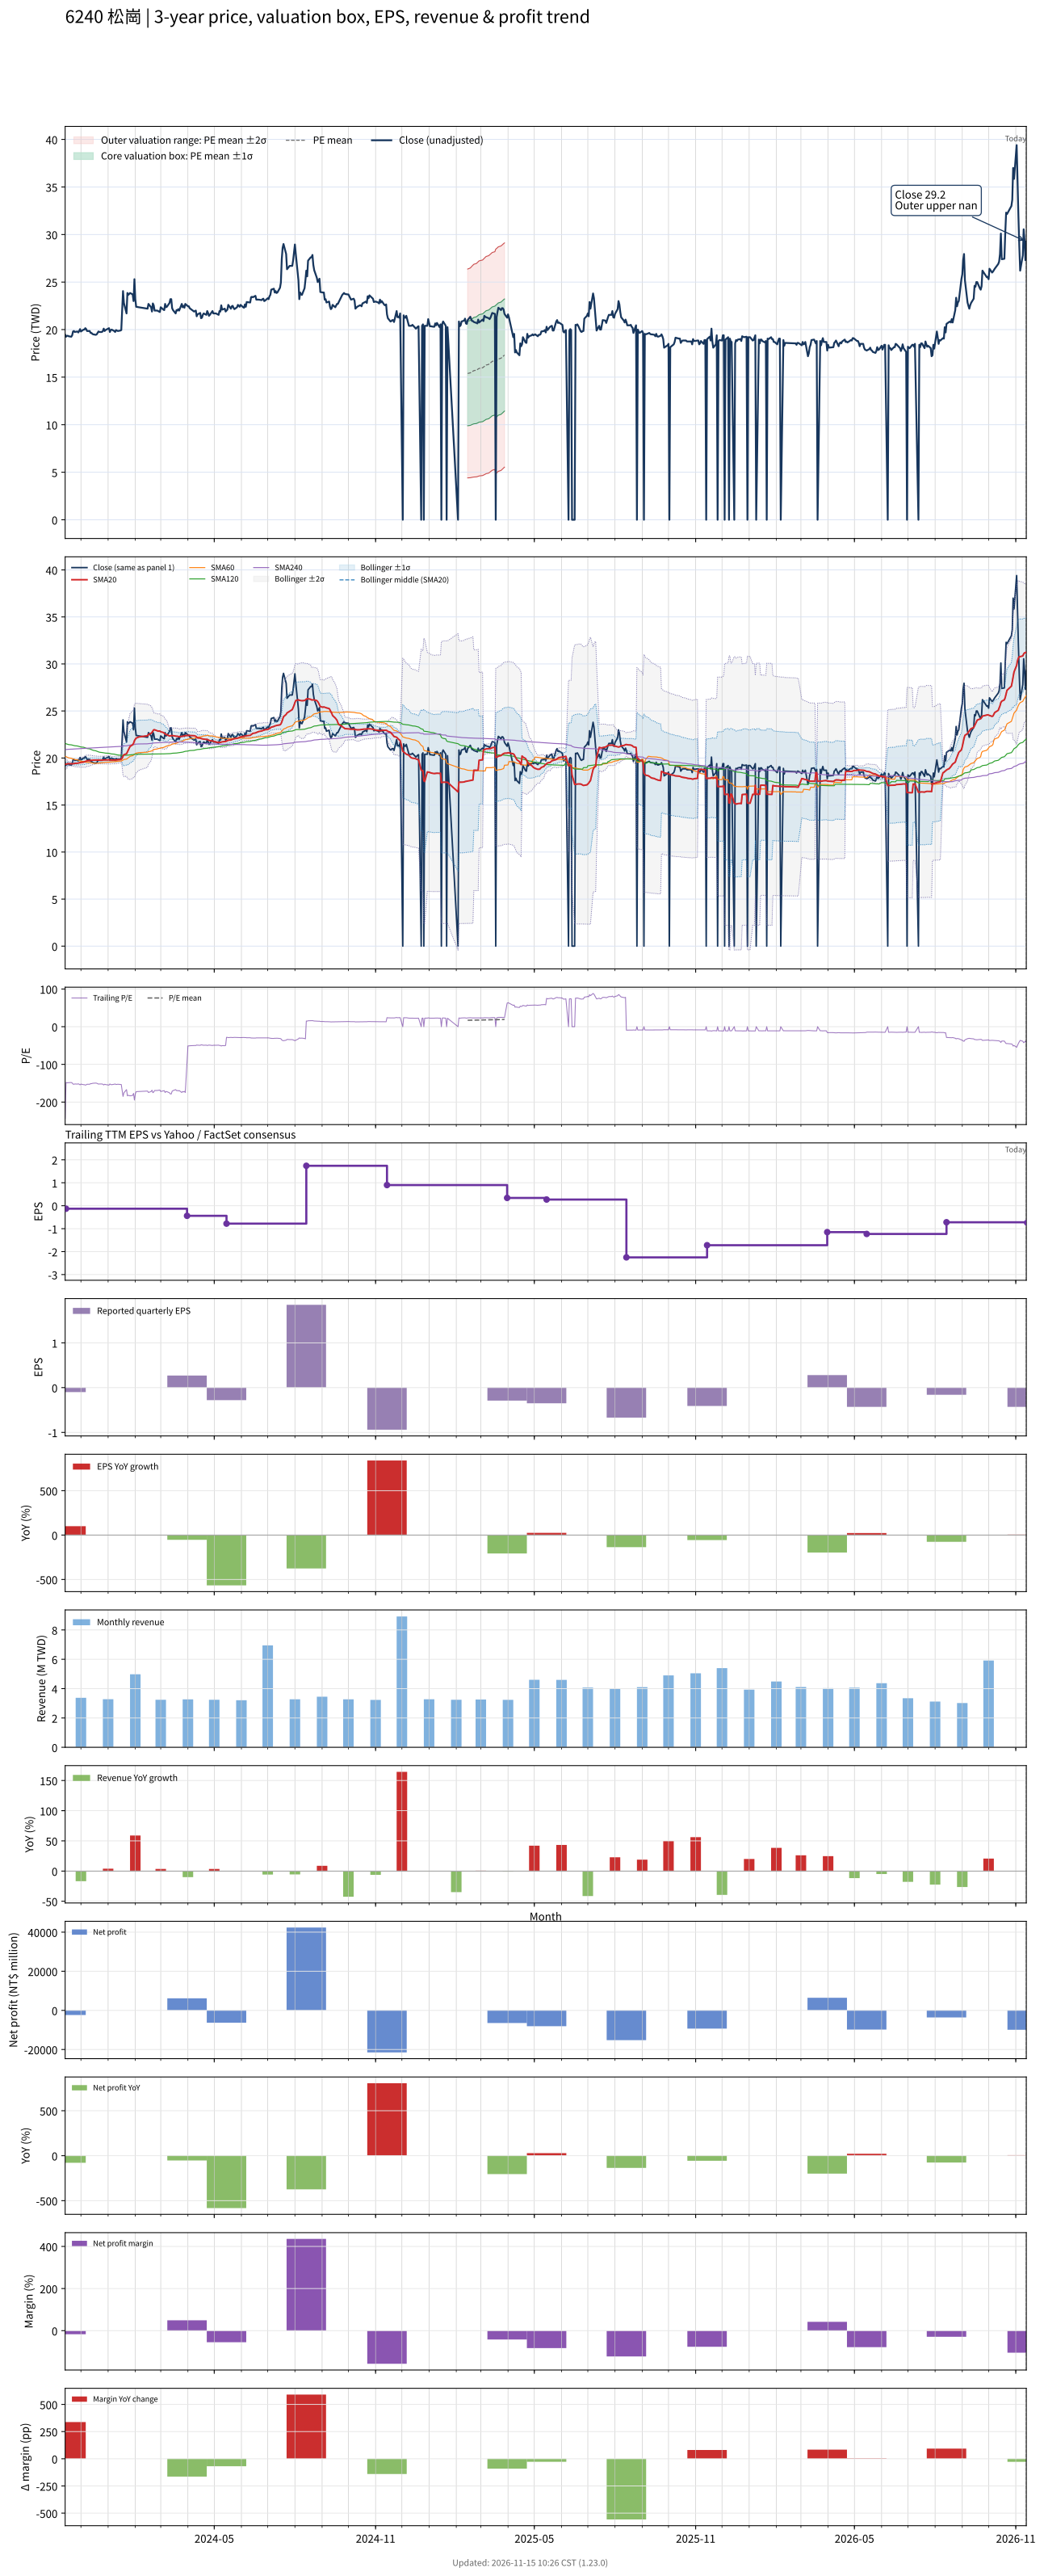

Data behind this chart, as committed beside it:
# chart-version: skill-stock-dynamic-val…
date, close, available_date, period_end, eps, ttm_eps, pe, pe_mean, pe_std, price_m2, price_m1, price_mean, price_p1, price_p2, forward_eps, forward_pe, forward_pe_mean, forward_pe_std, forward_price_m2, forward_price_m1, forward_price_mean, forward_price_p1, forward_price_p2, sma20
2023-11-13, 19.45, 2023-08-14, 2023-06-30, -0.67, -0.08, -243.1, , , , , , , , , , , , , , , , , 19.34
2023-11-14, 19.25, 2023-11-14, 2023-09-30, -0.1, -0.13, -148.1, , , , , , , , , , , , , , , , , 19.34
2023-11-15, 19.35, 2023-11-14, 2023-09-30, -0.1, -0.13, -148.8, , , , , , , , , , , , , , , , , 19.36
2023-11-16, 19.35, 2023-11-14, 2023-09-30, -0.1, -0.13, -148.8, , , , , , , , , , , , , , , , , 19.41
2023-11-17, 19.3, 2023-11-14, 2023-09-30, -0.1, -0.13, -148.5, , , , , , , , , , , , , , , , , 19.39
2023-11-20, 19.25, 2023-11-14, 2023-09-30, -0.1, -0.13, -148.1, , , , , , , , , , , , , , , , , 19.39
2023-11-21, 19.4, 2023-11-14, 2023-09-30, -0.1, -0.13, -149.2, , , , , , , , , , , , , , , , , 19.39
2023-11-22, 19.8, 2023-11-14, 2023-09-30, -0.1, -0.13, -152.3, , , , , , , , , , , , , , , , , 19.39
2023-11-23, 19.85, 2023-11-14, 2023-09-30, -0.1, -0.13, -152.7, , , , , , , , , , , , , , , , , 19.41
2023-11-24, 19.75, 2023-11-14, 2023-09-30, -0.1, -0.13, -151.9, , , , , , , , , , , , , , , , , 19.43
2023-11-27, 19.8, 2023-11-14, 2023-09-30, -0.1, -0.13, -152.3, , , , , , , , , , , , , , , , , 19.45
2023-11-28, 19.7, 2023-11-14, 2023-09-30, -0.1, -0.13, -151.5, , , , , , , , , , , , , , , , , 19.46
2023-11-29, 19.85, 2023-11-14, 2023-09-30, -0.1, -0.13, -152.7, , , , , , , , , , , , , , , , , 19.48
2023-11-30, 20.05, 2023-11-14, 2023-09-30, -0.1, -0.13, -154.2, , , , , , , , , , , , , , , , , 19.51
2023-12-01, 19.8, 2023-11-14, 2023-09-30, -0.1, -0.13, -152.3, , , , , , , , , , , , , , , , , 19.53
2023-12-04, 20, 2023-11-14, 2023-09-30, -0.1, -0.13, -153.8, , , , , , , , , , , , , , , , , 19.57
2023-12-05, 20, 2023-11-14, 2023-09-30, -0.1, -0.13, -153.8, , , , , , , , , , , , , , , , , 19.59
2023-12-06, 20.15, 2023-11-14, 2023-09-30, -0.1, -0.13, -155, , , , , , , , , , , , , , , , , 19.64
2023-12-07, 20.05, 2023-11-14, 2023-09-30, -0.1, -0.13, -154.2, , , , , , , , , , , , , , , , , 19.67
2023-12-08, 19.85, 2023-11-14, 2023-09-30, -0.1, -0.13, -152.7, , , , , , , , , , , , , , , , , 19.7
2023-12-11, 19.85, 2023-11-14, 2023-09-30, -0.1, -0.13, -152.7, , , , , , , , , , , , , , , , , 19.72
2023-12-12, 19.65, 2023-11-14, 2023-09-30, -0.1, -0.13, -151.2, , , , , , , , , , , , , , , , , 19.74
2023-12-13, 19.65, 2023-11-14, 2023-09-30, -0.1, -0.13, -151.2, , , , , , , , , , , , , , , , , 19.75
2023-12-14, 19.55, 2023-11-14, 2023-09-30, -0.1, -0.13, -150.4, , , , , , , , , , , , , , , , , 19.77
2023-12-15, 19.5, 2023-11-14, 2023-09-30, -0.1, -0.13, -150, , , , , , , , , , , , , , , , , 19.77
2023-12-18, 19.45, 2023-11-14, 2023-09-30, -0.1, -0.13, -149.6, , , , , , , , , , , , , , , , , 19.79
2023-12-19, 19.5, 2023-11-14, 2023-09-30, -0.1, -0.13, -150, , , , , , , , , , , , , , , , , 19.79
2023-12-20, 19.65, 2023-11-14, 2023-09-30, -0.1, -0.13, -151.2, , , , , , , , , , , , , , , , , 19.78
2023-12-21, 19.8, 2023-11-14, 2023-09-30, -0.1, -0.13, -152.3, , , , , , , , , , , , , , , , , 19.78
2023-12-22, 19.75, 2023-11-14, 2023-09-30, -0.1, -0.13, -151.9, , , , , , , , , , , , , , , , , 19.78
2023-12-25, 19.75, 2023-11-14, 2023-09-30, -0.1, -0.13, -151.9, , , , , , , , , , , , , , , , , 19.78
2023-12-26, 19.85, 2023-11-14, 2023-09-30, -0.1, -0.13, -152.7, , , , , , , , , , , , , , , , , 19.79
2023-12-27, 20.1, 2023-11-14, 2023-09-30, -0.1, -0.13, -154.6, , , , , , , , , , , , , , , , , 19.8
2023-12-28, 19.85, 2023-11-14, 2023-09-30, -0.1, -0.13, -152.7, , , , , , , , , , , , , , , , , 19.79
2023-12-29, 19.95, 2023-11-14, 2023-09-30, -0.1, -0.13, -153.5, , , , , , , , , , , , , , , , , 19.8
2024-01-02, 20.15, 2023-11-14, 2023-09-30, -0.1, -0.13, -155, , , , , , , , , , , , , , , , , 19.8
2024-01-03, 19.75, 2023-11-14, 2023-09-30, -0.1, -0.13, -151.9, , , , , , , , , , , , , , , , , 19.79
2024-01-04, 19.95, 2023-11-14, 2023-09-30, -0.1, -0.13, -153.5, , , , , , , , , , , , , , , , , 19.78
2024-01-05, 20, 2023-11-14, 2023-09-30, -0.1, -0.13, -153.8, , , , , , , , , , , , , , , , , 19.78
2024-01-08, 19.85, 2023-11-14, 2023-09-30, -0.1, -0.13, -152.7, , , , , , , , , , , , , , , , , 19.78
2024-01-09, 19.75, 2023-11-14, 2023-09-30, -0.1, -0.13, -151.9, , , , , , , , , , , , , , , , , 19.77
2024-01-10, 19.95, 2023-11-14, 2023-09-30, -0.1, -0.13, -153.5, , , , , , , , , , , , , , , , , 19.79
2024-01-11, 19.9, 2023-11-14, 2023-09-30, -0.1, -0.13, -153.1, , , , , , , , , , , , , , , , , 19.8
2024-01-12, 19.85, 2023-11-14, 2023-09-30, -0.1, -0.13, -152.7, , , , , , , , , , , , , , , , , 19.82
2024-01-15, 19.9, 2023-11-14, 2023-09-30, -0.1, -0.13, -153.1, , , , , , , , , , , , , , , , , 19.84
2024-01-16, 19.95, 2023-11-14, 2023-09-30, -0.1, -0.13, -153.5, , , , , , , , , , , , , , , , , 19.86
2024-01-17, 21.9, 2023-11-14, 2023-09-30, -0.1, -0.13, -168.5, , , , , , , , , , , , , , , , , 19.98
2024-01-18, 24.05, 2023-11-14, 2023-09-30, -0.1, -0.13, -185, , , , , , , , , , , , , , , , , 20.2
2024-01-19, 22.8, 2023-11-14, 2023-09-30, -0.1, -0.13, -175.4, , , , , , , , , , , , , , , , , 20.35
2024-01-22, 21.7, 2023-11-14, 2023-09-30, -0.1, -0.13, -166.9, , , , , , , , , , , , , , , , , 20.45
2024-01-23, 23.85, 2023-11-14, 2023-09-30, -0.1, -0.13, -183.5, , , , , , , , , , , , , , , , , 20.65
2024-01-24, 23.65, 2023-11-14, 2023-09-30, -0.1, -0.13, -181.9, , , , , , , , , , , , , , , , , 20.84
2024-01-25, 23.75, 2023-11-14, 2023-09-30, -0.1, -0.13, -182.7, , , , , , , , , , , , , , , , , 21.02
2024-01-26, 23.85, 2023-11-14, 2023-09-30, -0.1, -0.13, -183.5, , , , , , , , , , , , , , , , , 21.23
2024-01-29, 23.7, 2023-11-14, 2023-09-30, -0.1, -0.13, -182.3, , , , , , , , , , , , , , , , , 21.41
2024-01-30, 23, 2023-11-14, 2023-09-30, -0.1, -0.13, -176.9, , , , , , , , , , , , , , , , , 21.55
2024-01-31, 25.3, 2023-11-14, 2023-09-30, -0.1, -0.13, -194.6, , , , , , , , , , , , , , , , , 21.83
2024-02-01, 23.2, 2023-11-14, 2023-09-30, -0.1, -0.13, -178.5, , , , , , , , , , , , , , , , , 22
2024-02-02, 22.4, 2023-11-14, 2023-09-30, -0.1, -0.13, -172.3, , , , , , , , , , , , , , , , , 22.11
... 669 more rows
